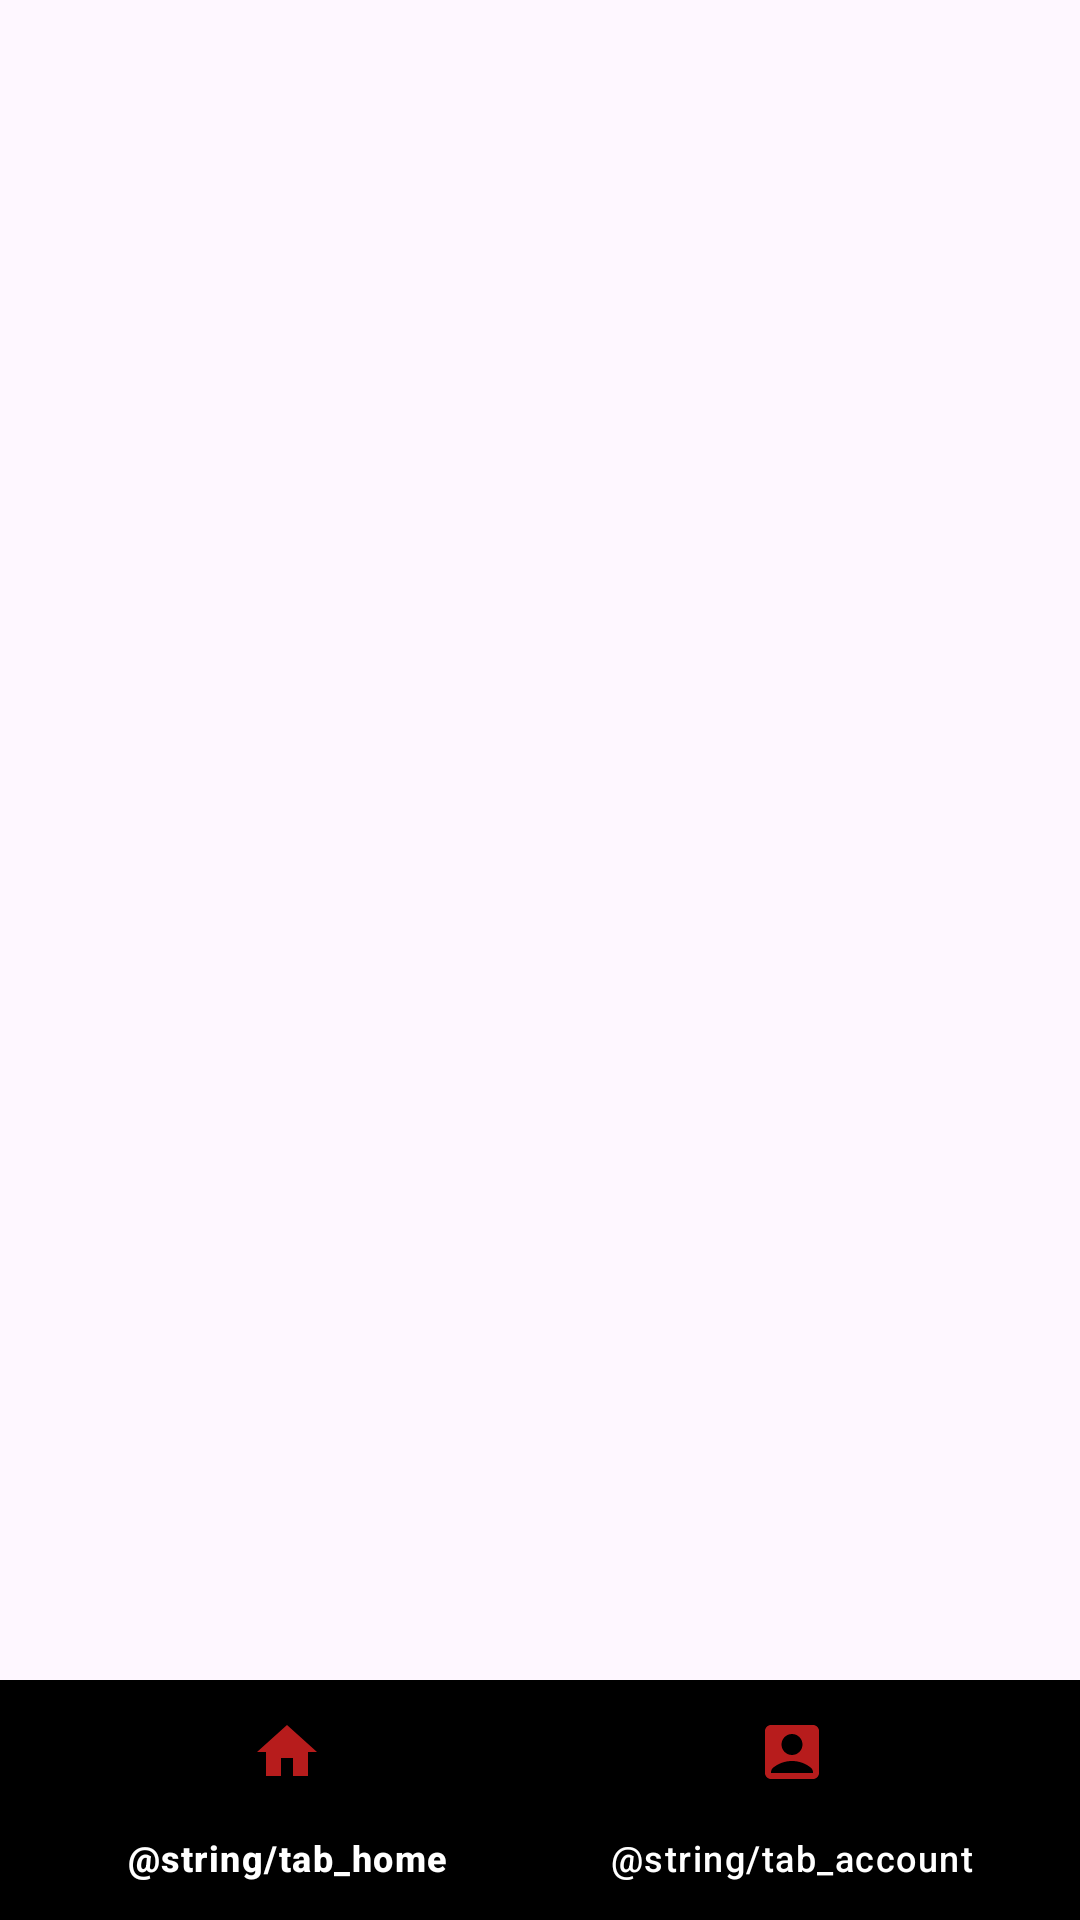

Android layout source for this screen:
<!-- AndroidManifest.xml: application theme Theme.MyJobs -->
<!-- res/layout/activity_home.xml -->
<?xml version="1.0" encoding="utf-8"?>
<androidx.constraintlayout.widget.ConstraintLayout xmlns:android="http://schemas.android.com/apk/res/android"
    xmlns:app="http://schemas.android.com/apk/res-auto"
    xmlns:tools="http://schemas.android.com/tools"
    android:layout_width="match_parent"
    android:layout_height="match_parent"
    tools:context=".ui.home.HomeActivity">

    <FrameLayout
        android:id="@+id/container"
        android:layout_width="match_parent"
        android:layout_height="0dp"
        android:layout_weight="1"
        app:layout_constraintBottom_toTopOf="@id/bottom_nav_view"
        app:layout_constraintLeft_toLeftOf="parent"
        app:layout_constraintRight_toRightOf="parent"
        app:layout_constraintTop_toTopOf="parent" />

    <com.google.android.material.bottomnavigation.BottomNavigationView
        android:id="@+id/bottom_nav_view"
        android:layout_width="match_parent"
        android:layout_height="wrap_content"
        android:background="@color/black"
        app:itemIconTint="@color/red_900"
        app:itemTextColor="@color/white"
        app:layout_constraintBottom_toBottomOf="parent"
        app:menu="@menu/bottom_nav" />


</androidx.constraintlayout.widget.ConstraintLayout>
<!-- resources referenced by this layout -->
<resources>
  <color name="black">#000000</color>
  <color name="red_900">#B71C1C</color>
  <color name="white">#FFFFFF</color>
  <style name="Theme.MyJobs" parent="Base.Theme.MyJobs" />
  <style name="Base.Theme.MyJobs" parent="Theme.Material3.DayNight.NoActionBar">
          
          
      </style>
</resources>
